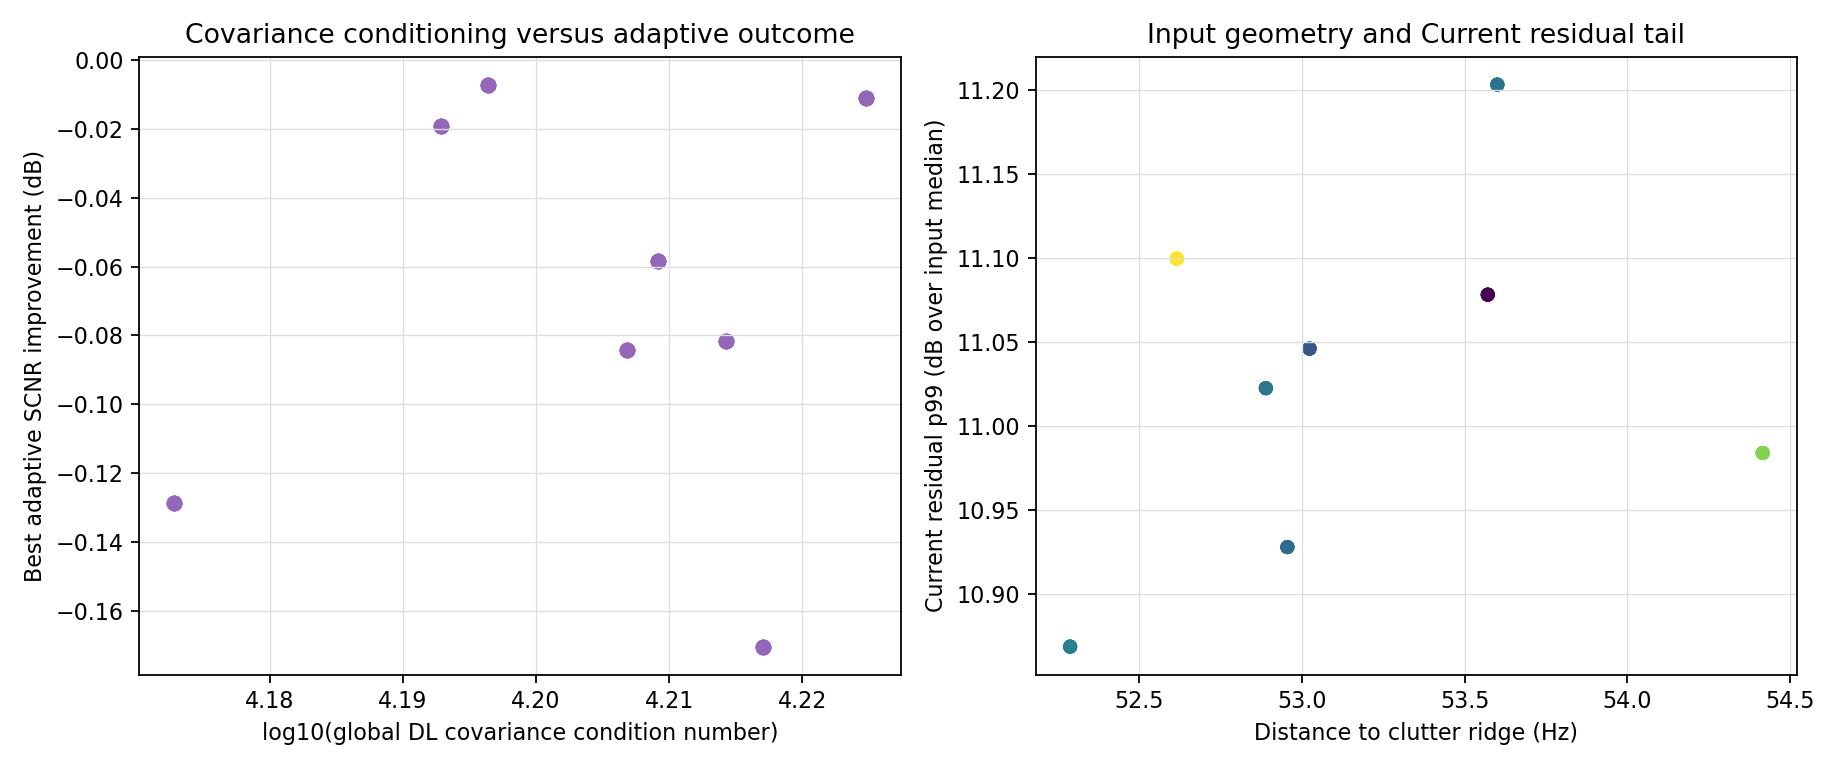

Data behind this chart, as committed beside it:
case_id, factor, factor_family, factor_level, seed, scenario_label, valid_pulse_fraction, texture_sigma_config, azimuth_subcell_count_config, texture_nonuniformity_cv, p38_slope_rad_per_hz, p38_intercept_rad, p38_rmse_rad, p38_inlier_ratio, p38_accepted_sample_count, coherence_mean, coherence_p10, F1_F2_energy_ratio_dB, phase_variance_rad2, distance_to_clutter_ridge_hz, distance_to_clutter_ridge_mps, clutter_ridge_angle_deg_diagnostic, target_beam_hypothesis_angle_deg, distance_to_support_edge_rows
baseline_v2_transitionpilottargetsnrdbm1…, target_snr_db, transition, -18.0, 20261121, Baseline V2 controlled single-target cas…, 1.0, 0.4, 9.0, 0.9397, 0.0008749, -0.007972, 0.003951, 1.0, 34.0, 0.7166, 0.3293, -0.06991, 0.06607, 52.62, 0.4929, -0.4707, 0.0, 18
baseline_v2_transitionpilottargetsnrdbm1…, target_snr_db, transition, -18.0, 20261122, Baseline V2 controlled single-target cas…, 1.0, 0.4, 9.0, 0.9348, 0.0008846, -0.0007693, 0.004559, 1.0, 34.0, 0.7199, 0.3325, -0.07006, 0.07044, 54.42, 0.5098, -0.4868, 0.0, 18
baseline_v2_transitionpilottargetsnrdbm1…, target_snr_db, transition, -18.0, 20261123, Baseline V2 controlled single-target cas…, 1.0, 0.4, 9.0, 0.9245, 0.0008658, -0.008006, 0.003726, 1.0, 34.0, 0.7184, 0.3464, -0.06752, 0.06108, 52.89, 0.4955, -0.4732, 0.0, 18
baseline_v2_transitionpilottargetsnrdbm1…, target_snr_db, transition, -12.0, 20261121, Baseline V2 controlled single-target cas…, 1.0, 0.4, 9.0, 0.9397, 0.0008749, -0.007972, 0.003951, 1.0, 34.0, 0.7166, 0.3293, -0.06991, 0.06607, 52.62, 0.4929, -0.4707, 0.0, 18
baseline_v2_transitionpilottargetsnrdbm1…, target_snr_db, transition, -12.0, 20261122, Baseline V2 controlled single-target cas…, 1.0, 0.4, 9.0, 0.9348, 0.0008846, -0.0007693, 0.004559, 1.0, 34.0, 0.7199, 0.3325, -0.07006, 0.07044, 54.42, 0.5098, -0.4868, 0.0, 18
baseline_v2_transitionpilottargetsnrdbm1…, target_snr_db, transition, -12.0, 20261123, Baseline V2 controlled single-target cas…, 1.0, 0.4, 9.0, 0.9245, 0.0008658, -0.008006, 0.003726, 1.0, 34.0, 0.7184, 0.3464, -0.06752, 0.06108, 52.89, 0.4955, -0.4732, 0.0, 18
baseline_v2_transitionpilottargetsnrdbm6…, target_snr_db, transition, -6.0, 20261121, Baseline V2 controlled single-target cas…, 1.0, 0.4, 9.0, 0.9397, 0.0008749, -0.007972, 0.003951, 1.0, 34.0, 0.7166, 0.3293, -0.06991, 0.06607, 52.62, 0.4929, -0.4707, 0.0, 18
baseline_v2_transitionpilottargetsnrdbm6…, target_snr_db, transition, -6.0, 20261122, Baseline V2 controlled single-target cas…, 1.0, 0.4, 9.0, 0.9348, 0.0008846, -0.0007693, 0.004559, 1.0, 34.0, 0.7199, 0.3325, -0.07006, 0.07044, 54.42, 0.5098, -0.4868, 0.0, 18
baseline_v2_transitionpilottargetsnrdbm6…, target_snr_db, transition, -6.0, 20261123, Baseline V2 controlled single-target cas…, 1.0, 0.4, 9.0, 0.9245, 0.0008658, -0.008006, 0.003726, 1.0, 34.0, 0.7184, 0.3464, -0.06752, 0.06108, 52.89, 0.4955, -0.4732, 0.0, 18
baseline_v2_transitionpilottargetsnrdb0p…, target_snr_db, transition, 0.0, 20261121, Baseline V2 controlled single-target cas…, 1.0, 0.4, 9.0, 0.9397, 0.0008749, -0.007972, 0.003951, 1.0, 34.0, 0.7166, 0.3293, -0.06991, 0.06607, 52.62, 0.4929, -0.4707, 0.0, 18
baseline_v2_transitionpilottargetsnrdb0p…, target_snr_db, transition, 0.0, 20261122, Baseline V2 controlled single-target cas…, 1.0, 0.4, 9.0, 0.9348, 0.0008846, -0.0007693, 0.004559, 1.0, 34.0, 0.7199, 0.3325, -0.07006, 0.07044, 54.42, 0.5098, -0.4868, 0.0, 18
baseline_v2_transitionpilottargetsnrdb0p…, target_snr_db, transition, 0.0, 20261123, Baseline V2 controlled single-target cas…, 1.0, 0.4, 9.0, 0.9245, 0.0008658, -0.008006, 0.003726, 1.0, 34.0, 0.7184, 0.3464, -0.06752, 0.06108, 52.89, 0.4955, -0.4732, 0.0, 18
baseline_v2_transitionpilottargetsnrdb6p…, target_snr_db, transition, 6.0, 20261121, Baseline V2 controlled single-target cas…, 1.0, 0.4, 9.0, 0.9397, 0.0008749, -0.007972, 0.003951, 1.0, 34.0, 0.7166, 0.3293, -0.06991, 0.06607, 52.62, 0.4929, -0.4707, 0.0, 18
baseline_v2_transitionpilottargetsnrdb6p…, target_snr_db, transition, 6.0, 20261122, Baseline V2 controlled single-target cas…, 1.0, 0.4, 9.0, 0.9348, 0.0008846, -0.0007693, 0.004559, 1.0, 34.0, 0.7199, 0.3325, -0.07006, 0.07044, 54.42, 0.5098, -0.4868, 0.0, 18
baseline_v2_transitionpilottargetsnrdb6p…, target_snr_db, transition, 6.0, 20261123, Baseline V2 controlled single-target cas…, 1.0, 0.4, 9.0, 0.9245, 0.0008658, -0.008006, 0.003726, 1.0, 34.0, 0.7184, 0.3464, -0.06752, 0.06108, 52.89, 0.4955, -0.4732, 0.0, 18
baseline_v2_transitionpilottargetsnrdb10…, target_snr_db, transition, 10.0, 20261121, Baseline V2 controlled single-target cas…, 1.0, 0.4, 9.0, 0.9397, 0.0008749, -0.007972, 0.003951, 1.0, 34.0, 0.7166, 0.3293, -0.06991, 0.06607, 52.62, 0.4929, -0.4707, 0.0, 18
baseline_v2_transitionpilottargetsnrdb10…, target_snr_db, transition, 10.0, 20261122, Baseline V2 controlled single-target cas…, 1.0, 0.4, 9.0, 0.9348, 0.0008846, -0.0007693, 0.004559, 1.0, 34.0, 0.7199, 0.3325, -0.07006, 0.07044, 54.42, 0.5098, -0.4868, 0.0, 18
baseline_v2_transitionpilottargetsnrdb10…, target_snr_db, transition, 10.0, 20261123, Baseline V2 controlled single-target cas…, 1.0, 0.4, 9.0, 0.9245, 0.0008658, -0.008006, 0.003726, 1.0, 34.0, 0.7184, 0.3464, -0.06752, 0.06108, 52.89, 0.4955, -0.4732, 0.0, 18
baseline_v2_transitionrefinedtargetsnrdb…, target_snr_db, transition, -12.0, 20261131, Baseline V2 controlled single-target cas…, 1.0, 0.4, 9.0, 0.9214, 0.000873, -0.006913, 0.004222, 1.0, 34.0, 0.7202, 0.3383, -0.06991, 0.06634, 53.02, 0.4968, -0.4744, 0.0, 18
baseline_v2_transitionrefinedtargetsnrdb…, target_snr_db, transition, -12.0, 20261132, Baseline V2 controlled single-target cas…, 1.0, 0.4, 9.0, 0.9234, 0.0008817, -0.007597, 0.004089, 1.0, 34.0, 0.7269, 0.3492, -0.06967, 0.06689, 52.96, 0.4961, -0.4738, 0.0, 18
baseline_v2_transitionrefinedtargetsnrdb…, target_snr_db, transition, -12.0, 20261133, Baseline V2 controlled single-target cas…, 1.0, 0.4, 9.0, 0.9147, 0.0008758, 0.0001305, 0.004474, 1.0, 34.0, 0.7157, 0.3298, -0.07071, 0.06978, 53.57, 0.5019, -0.4793, 0.0, 18
baseline_v2_transitionrefinedtargetsnrdb…, target_snr_db, transition, -12.0, 20261134, Baseline V2 controlled single-target cas…, 1.0, 0.4, 9.0, 0.9255, 0.0008691, -0.00641, 0.003804, 1.0, 34.0, 0.7209, 0.3495, -0.06802, 0.06357, 52.29, 0.4899, -0.4678, 0.0, 18
baseline_v2_transitionrefinedtargetsnrdb…, target_snr_db, transition, -12.0, 20261135, Baseline V2 controlled single-target cas…, 1.0, 0.4, 9.0, 0.9242, 0.0008695, -0.0001494, 0.003931, 1.0, 34.0, 0.7191, 0.3448, -0.06858, 0.06413, 53.6, 0.5022, -0.4795, 0.0, 18
baseline_v2_transitionrefinedtargetsnrdb…, target_snr_db, transition, -9.0, 20261131, Baseline V2 controlled single-target cas…, 1.0, 0.4, 9.0, 0.9214, 0.000873, -0.006913, 0.004222, 1.0, 34.0, 0.7202, 0.3383, -0.06991, 0.06634, 53.02, 0.4968, -0.4744, 0.0, 18
baseline_v2_transitionrefinedtargetsnrdb…, target_snr_db, transition, -9.0, 20261132, Baseline V2 controlled single-target cas…, 1.0, 0.4, 9.0, 0.9234, 0.0008817, -0.007597, 0.004089, 1.0, 34.0, 0.7269, 0.3492, -0.06967, 0.06689, 52.96, 0.4961, -0.4738, 0.0, 18
baseline_v2_transitionrefinedtargetsnrdb…, target_snr_db, transition, -9.0, 20261133, Baseline V2 controlled single-target cas…, 1.0, 0.4, 9.0, 0.9147, 0.0008758, 0.0001305, 0.004474, 1.0, 34.0, 0.7157, 0.3298, -0.07071, 0.06978, 53.57, 0.5019, -0.4793, 0.0, 18
baseline_v2_transitionrefinedtargetsnrdb…, target_snr_db, transition, -9.0, 20261134, Baseline V2 controlled single-target cas…, 1.0, 0.4, 9.0, 0.9255, 0.0008691, -0.00641, 0.003804, 1.0, 34.0, 0.7209, 0.3495, -0.06802, 0.06357, 52.29, 0.4899, -0.4678, 0.0, 18
baseline_v2_transitionrefinedtargetsnrdb…, target_snr_db, transition, -9.0, 20261135, Baseline V2 controlled single-target cas…, 1.0, 0.4, 9.0, 0.9242, 0.0008695, -0.0001494, 0.003931, 1.0, 34.0, 0.7191, 0.3448, -0.06858, 0.06413, 53.6, 0.5022, -0.4795, 0.0, 18
baseline_v2_transitionrefinedtargetsnrdb…, target_snr_db, transition, -6.0, 20261131, Baseline V2 controlled single-target cas…, 1.0, 0.4, 9.0, 0.9214, 0.000873, -0.006913, 0.004222, 1.0, 34.0, 0.7202, 0.3383, -0.06991, 0.06634, 53.02, 0.4968, -0.4744, 0.0, 18
baseline_v2_transitionrefinedtargetsnrdb…, target_snr_db, transition, -6.0, 20261132, Baseline V2 controlled single-target cas…, 1.0, 0.4, 9.0, 0.9234, 0.0008817, -0.007597, 0.004089, 1.0, 34.0, 0.7269, 0.3492, -0.06967, 0.06689, 52.96, 0.4961, -0.4738, 0.0, 18
baseline_v2_transitionrefinedtargetsnrdb…, target_snr_db, transition, -6.0, 20261133, Baseline V2 controlled single-target cas…, 1.0, 0.4, 9.0, 0.9147, 0.0008758, 0.0001305, 0.004474, 1.0, 34.0, 0.7157, 0.3298, -0.07071, 0.06978, 53.57, 0.5019, -0.4793, 0.0, 18
baseline_v2_transitionrefinedtargetsnrdb…, target_snr_db, transition, -6.0, 20261134, Baseline V2 controlled single-target cas…, 1.0, 0.4, 9.0, 0.9255, 0.0008691, -0.00641, 0.003804, 1.0, 34.0, 0.7209, 0.3495, -0.06802, 0.06357, 52.29, 0.4899, -0.4678, 0.0, 18
baseline_v2_transitionrefinedtargetsnrdb…, target_snr_db, transition, -6.0, 20261135, Baseline V2 controlled single-target cas…, 1.0, 0.4, 9.0, 0.9242, 0.0008695, -0.0001494, 0.003931, 1.0, 34.0, 0.7191, 0.3448, -0.06858, 0.06413, 53.6, 0.5022, -0.4795, 0.0, 18
baseline_v2_transitionrefinedtargetsnrdb…, target_snr_db, transition, -3.0, 20261131, Baseline V2 controlled single-target cas…, 1.0, 0.4, 9.0, 0.9214, 0.000873, -0.006913, 0.004222, 1.0, 34.0, 0.7202, 0.3383, -0.06991, 0.06634, 53.02, 0.4968, -0.4744, 0.0, 18
baseline_v2_transitionrefinedtargetsnrdb…, target_snr_db, transition, -3.0, 20261132, Baseline V2 controlled single-target cas…, 1.0, 0.4, 9.0, 0.9234, 0.0008817, -0.007597, 0.004089, 1.0, 34.0, 0.7269, 0.3492, -0.06967, 0.06689, 52.96, 0.4961, -0.4738, 0.0, 18
baseline_v2_transitionrefinedtargetsnrdb…, target_snr_db, transition, -3.0, 20261133, Baseline V2 controlled single-target cas…, 1.0, 0.4, 9.0, 0.9147, 0.0008758, 0.0001305, 0.004474, 1.0, 34.0, 0.7157, 0.3298, -0.07071, 0.06978, 53.57, 0.5019, -0.4793, 0.0, 18
baseline_v2_transitionrefinedtargetsnrdb…, target_snr_db, transition, -3.0, 20261134, Baseline V2 controlled single-target cas…, 1.0, 0.4, 9.0, 0.9255, 0.0008691, -0.00641, 0.003804, 1.0, 34.0, 0.7209, 0.3495, -0.06802, 0.06357, 52.29, 0.4899, -0.4678, 0.0, 18
baseline_v2_transitionrefinedtargetsnrdb…, target_snr_db, transition, -3.0, 20261135, Baseline V2 controlled single-target cas…, 1.0, 0.4, 9.0, 0.9242, 0.0008695, -0.0001494, 0.003931, 1.0, 34.0, 0.7191, 0.3448, -0.06858, 0.06413, 53.6, 0.5022, -0.4795, 0.0, 18
baseline_v2_transitionrefinedtargetsnrdb…, target_snr_db, transition, 0.0, 20261131, Baseline V2 controlled single-target cas…, 1.0, 0.4, 9.0, 0.9214, 0.000873, -0.006913, 0.004222, 1.0, 34.0, 0.7202, 0.3383, -0.06991, 0.06634, 53.02, 0.4968, -0.4744, 0.0, 18
baseline_v2_transitionrefinedtargetsnrdb…, target_snr_db, transition, 0.0, 20261132, Baseline V2 controlled single-target cas…, 1.0, 0.4, 9.0, 0.9234, 0.0008817, -0.007597, 0.004089, 1.0, 34.0, 0.7269, 0.3492, -0.06967, 0.06689, 52.96, 0.4961, -0.4738, 0.0, 18
baseline_v2_transitionrefinedtargetsnrdb…, target_snr_db, transition, 0.0, 20261133, Baseline V2 controlled single-target cas…, 1.0, 0.4, 9.0, 0.9147, 0.0008758, 0.0001305, 0.004474, 1.0, 34.0, 0.7157, 0.3298, -0.07071, 0.06978, 53.57, 0.5019, -0.4793, 0.0, 18
baseline_v2_transitionrefinedtargetsnrdb…, target_snr_db, transition, 0.0, 20261134, Baseline V2 controlled single-target cas…, 1.0, 0.4, 9.0, 0.9255, 0.0008691, -0.00641, 0.003804, 1.0, 34.0, 0.7209, 0.3495, -0.06802, 0.06357, 52.29, 0.4899, -0.4678, 0.0, 18
baseline_v2_transitionrefinedtargetsnrdb…, target_snr_db, transition, 0.0, 20261135, Baseline V2 controlled single-target cas…, 1.0, 0.4, 9.0, 0.9242, 0.0008695, -0.0001494, 0.003931, 1.0, 34.0, 0.7191, 0.3448, -0.06858, 0.06413, 53.6, 0.5022, -0.4795, 0.0, 18
baseline_v2_transitionrefinedtargetsnrdb…, target_snr_db, transition, 3.0, 20261131, Baseline V2 controlled single-target cas…, 1.0, 0.4, 9.0, 0.9214, 0.000873, -0.006913, 0.004222, 1.0, 34.0, 0.7202, 0.3383, -0.06991, 0.06634, 53.02, 0.4968, -0.4744, 0.0, 18
baseline_v2_transitionrefinedtargetsnrdb…, target_snr_db, transition, 3.0, 20261132, Baseline V2 controlled single-target cas…, 1.0, 0.4, 9.0, 0.9234, 0.0008817, -0.007597, 0.004089, 1.0, 34.0, 0.7269, 0.3492, -0.06967, 0.06689, 52.96, 0.4961, -0.4738, 0.0, 18
baseline_v2_transitionrefinedtargetsnrdb…, target_snr_db, transition, 3.0, 20261133, Baseline V2 controlled single-target cas…, 1.0, 0.4, 9.0, 0.9147, 0.0008758, 0.0001305, 0.004474, 1.0, 34.0, 0.7157, 0.3298, -0.07071, 0.06978, 53.57, 0.5019, -0.4793, 0.0, 18
baseline_v2_transitionrefinedtargetsnrdb…, target_snr_db, transition, 3.0, 20261134, Baseline V2 controlled single-target cas…, 1.0, 0.4, 9.0, 0.9255, 0.0008691, -0.00641, 0.003804, 1.0, 34.0, 0.7209, 0.3495, -0.06802, 0.06357, 52.29, 0.4899, -0.4678, 0.0, 18
baseline_v2_transitionrefinedtargetsnrdb…, target_snr_db, transition, 3.0, 20261135, Baseline V2 controlled single-target cas…, 1.0, 0.4, 9.0, 0.9242, 0.0008695, -0.0001494, 0.003931, 1.0, 34.0, 0.7191, 0.3448, -0.06858, 0.06413, 53.6, 0.5022, -0.4795, 0.0, 18
